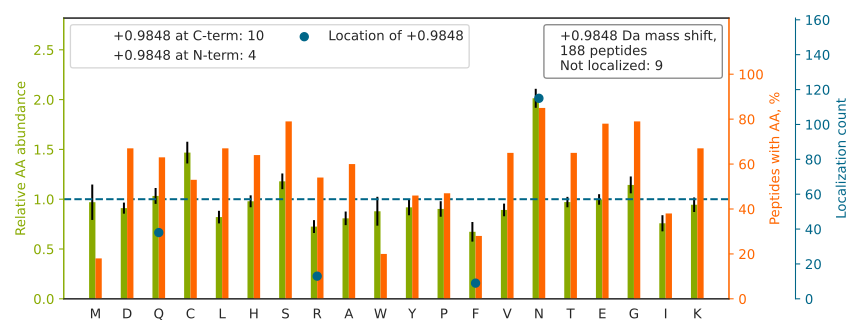

The table this chart was drawn from, first rows:
top isoform	localization score	spectrum
DQGNQEQDPNISN[+1]GEEEEEKEPGEVGTHNDNQER	1	man_10.8522.8522.4
VHTECCHGDLLECADDR[+1]	1.0	man_11.11249.11249.2
RPDIQ[+1]YPDATDEDITSHMESEELNGAYK	0.9999	man_11.21327.21327.3
VHTECCHGDLLECADDR[+1]ADLAK	1.0	man_13.14906.14906.3
TCQDINECETTNECREDEMCWN[+1]YHGGFR	0.9623	man_14.18463.18463.3
STCSGDSGGPLVCNGVLQ[+1]GITSWGSEPCALPERPSL…	0.9568	man_17.29024.29024.3
VDNALQSGNSQESVTEQ[+1]DSKDSTYSLSSTLTLSK	0.9656	man_19.23946.23946.3
KEDSCQLGYSAGPCMGMTSR[+1]	1.0	man_20.16740.16740.2
ACAHWSGHCCLWDASVQ[+1]VK	1.0	man_20.20409.20409.3
DKLAACLEGN[+1]CAEGLGTNYR	0.9998	man_19.19689.19689.2
EELQAN[+1]GSAPAADKEEPAAAGSGAASPSAAEK	1.0	man_10.9356.9356.3
KACAHWSGHCCLWDASVQ[+1]VK	1.0	man_20.17859.17859.3
DCTLTCNYGN[+1]GGCQHSCEDTDTGPTCGCHQK	0.001618	man_11.8798.8798.4
KLQ[+1]CVDLHVISNDVCAQVHPQK	0.9992	man_16.18205.18205.3
KPQVLPHSHVEEDTDPNSVHSIPR[+1]	0.9865	man_12.9992.9992.3
SHCIAEVENDEMPADLPSLAADF[+1]VESK	1.0	man_11.29528.29528.3
GDGWHCECSPGSCGPGLDCVPEGDALVCADPCQ[+1]AHR	0.9997	man_19.23322.23322.4
LHDNQ[+1]NGWSGDSAPVELILSDETLPAPEFSPEPESG…	1	man_15.31675.31675.3
CQSEGQCIPN[+1]SWVCDQDQDCDDGSDER	0.8791	man_12.18129.18129.3
GYDCSDMSCPN[+1]DCHQHGR	0.9942	man_16.6151.6151.3
LVRPEVDVMCTAFHDN[+1]EETFLKK	0.0246	man_18.27213.27213.5
SYSESSSTSSSESLN[+1]SSAPR	1	man_14.7886.7886.2
GVCEETSGAYEKTDTDGK		man_10.7191.7191.2
AGPLCLGTGCSPDN[+1]GGCEHECVEEVDGHVSCR	1.0	man_14.17365.17365.4
RPDGEGCVDENECQTKPGICEN[+1]GR	0.86	man_11.6626.6626.3
VDHQTGPIVWGEPGTNGQHAF[+1]YQLIHQGTK	0.3669	man_18.28092.28092.3
FAGN[+1]YDLVYLHCEVYLCDTMNEK	0.9376	man_16.25240.25240.3
WQQGN[+1]VFSCSVMHEALHNHYTQK	0.812	man_18.23872.23872.3
KGVCEETSGAYEK		man_15.4859.4859.2
VDNALQ[+1]SGNSQESVTEQDSK	0.9988	man_10.7771.7771.2
DNFHGLAIFLDTYPN[+1]DETTER	0.9954	man_20.30096.30096.3
EDAGEYECHASNSQ[+1]GQASASAK	0.9859	man_18.3774.3774.3
KYNSQNQSNN[+1]QFVLYR	0.4596	man_20.14718.14718.2
YASICQQNGLVPIVEPEVIPDGDHDLEHCQ[+1]YVTEK	1.0	man_20.27217.27217.4
N[+1]VSECSHDCVLTSEGPLCFCPEGSVLER	0.9997	man_17.26903.26903.3
WAVCNGVDDCR[+1]DNSDEQGCEER	1	man_11.12299.12299.3
KCNQWSGLSEGSVTCSSASTTEDCIALVLK		man_20.32182.32182.3
HISPSAKPFENGQ[+1]YLDIYGITR	0.8972	man_11.24410.24410.3
QPIVSNPCGTN[+1]NGGCSHLCLIKPGGK	1	man_20.16983.16983.4
KCDCSGN[+1]SDPNLIFEDCDEVTGQCR	0.8759	man_16.17410.17410.3
HGGCHGHYVHGICIYGN[+1]GDLK	1.0	man_18.12946.12946.5
HLGGSQQLLHN[+1]KQEGR	0.7845	man_15.4714.4714.2
LEDGVQ[+1]ACHATGCGR	1	man_19.4593.4593.2
HTTVF[+1]DNTNGHNSEPWAAELR	0.9884	man_20.21176.21176.3
HCETCISGFYGDPTN[+1]GGK	0.9995	man_12.14658.14658.2
IDSLLENDRQQ[+1]THMLDVMQDHFSR	0.9963	man_16.21935.21935.4
HIADLAGNSEVILPVPAFNVINGGSHAGN[+1]K	0.1003	man_20.28463.28463.3
TQIPDTVNGGNSGN[+1]LDGEKPPEKK	0.9425	man_18.11536.11536.4
GKSEVEEWSDMYTVTSQ[+1]LMLK	1.0	man_11.29565.29565.3
GVSSSQ[+1]ENGKVWSVASTVR	1	man_18.17982.17982.2
AIHCPRPHDFEN[+1]GEYWPR	0.01702	man_11.15900.15900.3
LCTVATLR[+1]ETYGEMADCCAK	1.0	man_20.26866.26866.2
SPAEVNNNPCLENN[+1]GGCSHLCFALPGLHTPK	0.9613	man_18.26098.26098.4
AVEETDAGLYTCN[+1]LHHHYCHLYESLAVR	1	man_19.22371.22371.3
NCIAYNPN[+1]GNALDESCEDKNR	0.03488	man_11.13059.13059.3
NGGSPESPIIGQ[+1]YCGNSNPR	0.9999	man_17.18356.18356.2
HRQGPVN[+1]LLSDPEQGVEVTGQYER	0.299	man_18.23564.23564.3
N[+1]GRPCSECPPSYGGSCR	0.4124	man_20.7249.7249.2
ESN[+1]EELTESCETKK	1.0	man_19.3649.3649.2
DCILTCNHGNGGCQ[+1]HSCDDTADGPECSCHPQYK	0.2719	man_10.9248.9248.4
... 128 more rows
